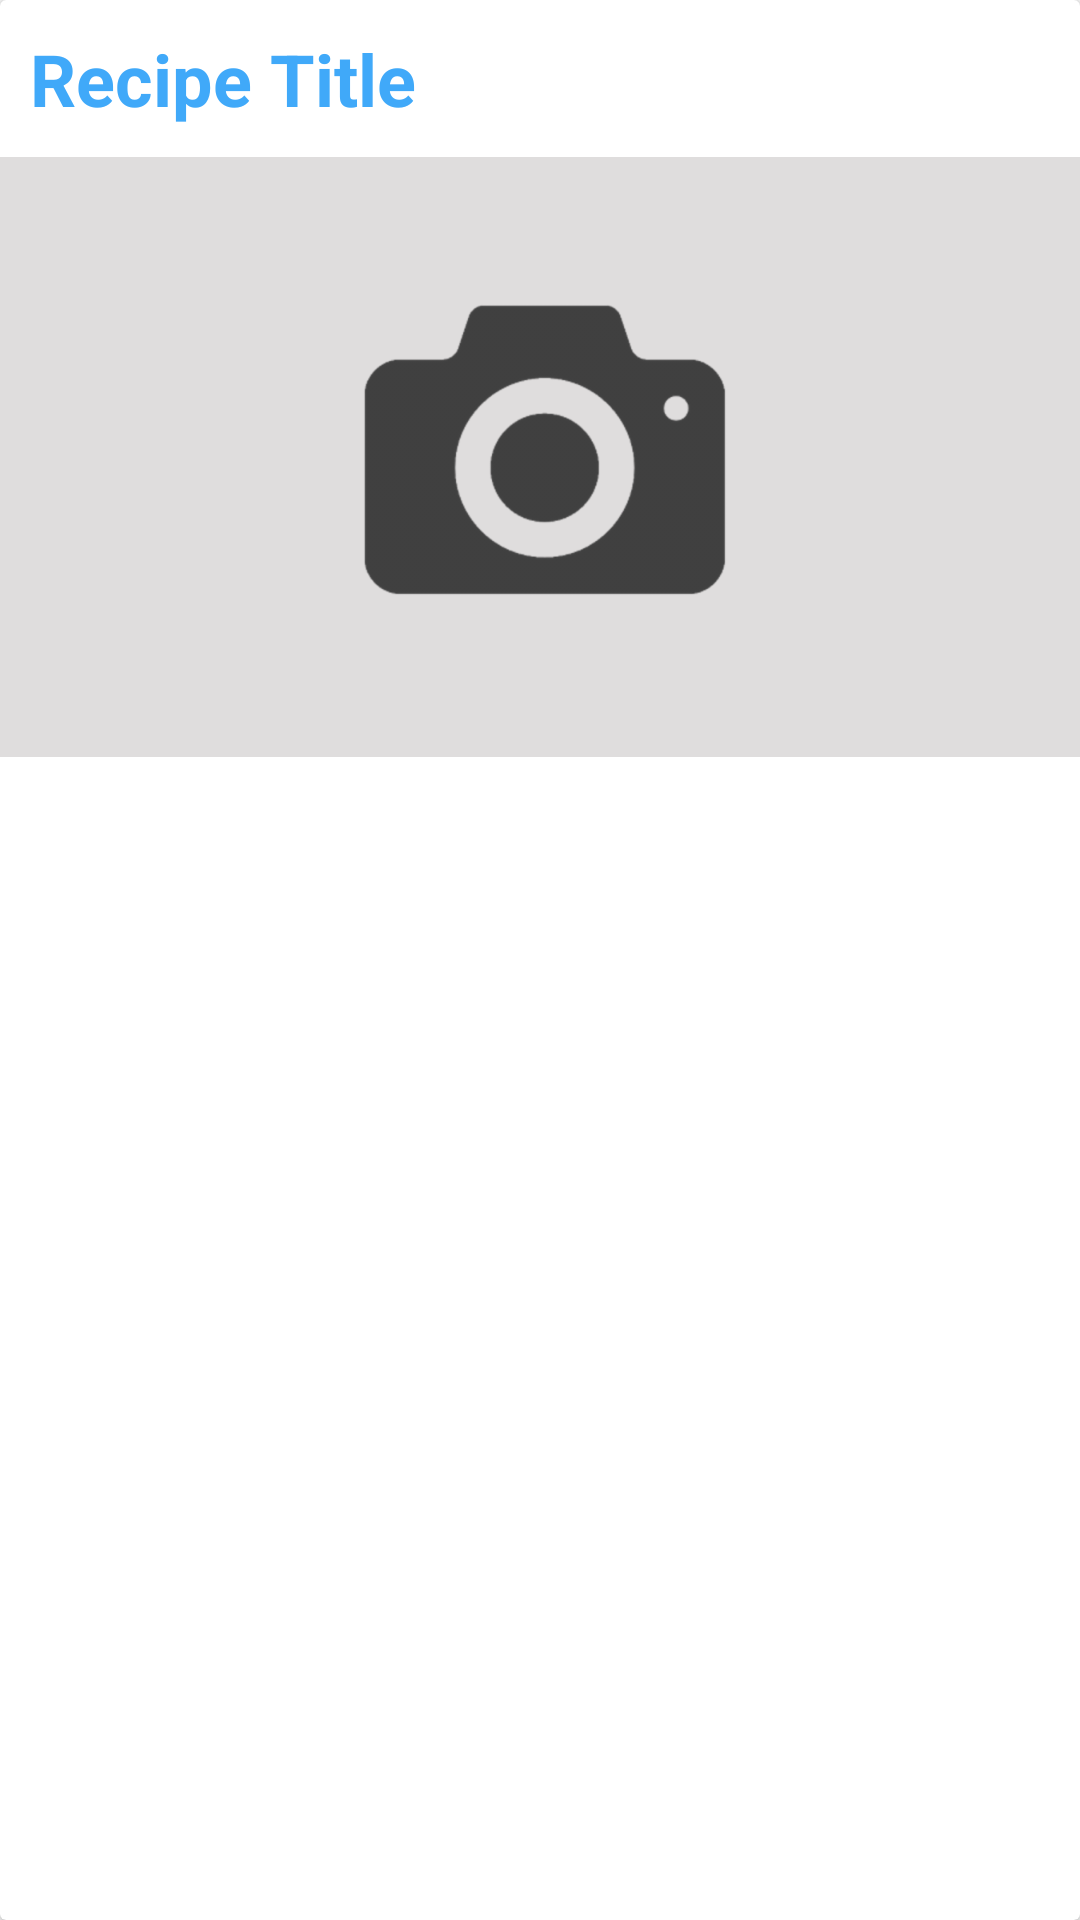

This screen was rendered from an Android layout file. Write that file and the resources it references.
<!-- AndroidManifest.xml: application theme AppTheme -->
<!-- res/layout/recipe_list.xml -->
<?xml version="1.0" encoding="utf-8"?>
<android.support.v7.widget.CardView xmlns:android="http://schemas.android.com/apk/res/android"
    android:layout_width="match_parent"
    android:layout_height="wrap_content"
    android:elevation="0dp"
    android:layout_marginBottom="20dp">

    <FrameLayout
        android:id="@+id/front_layout"
        android:layout_width="wrap_content"
        android:layout_height="wrap_content">

        <LinearLayout
            android:layout_width="match_parent"
            android:layout_height="wrap_content"
            android:orientation="vertical">

            <TextView
                android:id="@+id/txtRecipeTitle"
                android:layout_width="match_parent"
                android:layout_height="wrap_content"
                android:layout_margin="10dp"
                android:textColor="#40a9f9"
                android:text="Recipe Title"
                android:textSize="24sp"
                android:textStyle="bold" />

            <RelativeLayout
                android:layout_width="match_parent"
                android:layout_height="wrap_content">

                <ProgressBar
                    android:id="@+id/progress_bar"
                    android:layout_width="wrap_content"
                    android:layout_height="wrap_content"
                    android:layout_centerHorizontal="true"
                    android:layout_centerVertical="true" />

                <ImageView
                    android:background="#dfdddd"
                    android:id="@+id/imgRecipe"
                    android:layout_width="match_parent"
                    android:layout_height="200dp"
                    android:src="@drawable/add_image" />
            </RelativeLayout>

        </LinearLayout>
    </FrameLayout>

</android.support.v7.widget.CardView>
<!-- resources referenced by this layout -->
<resources>
  <!-- drawable add_image: png bitmap (drawable-hdpi, 9551 bytes) -->
  <style name="AppTheme" parent="Theme.AppCompat.Light.DarkActionBar">
          
          <item name="colorPrimary">@color/colorPrimary</item>
          <item name="colorPrimaryDark">@color/colorPrimaryDark</item>
          <item name="colorAccent">@color/colorAccent</item>
      </style>
  <!-- not gathered from this repository: default colours our renderer supplied (Android Studio template values) -->
  <color name="colorPrimary">#FF6200EE</color>
  <color name="colorPrimaryDark">#FF3700B3</color>
  <color name="colorAccent">#FF03DAC5</color>
</resources>
